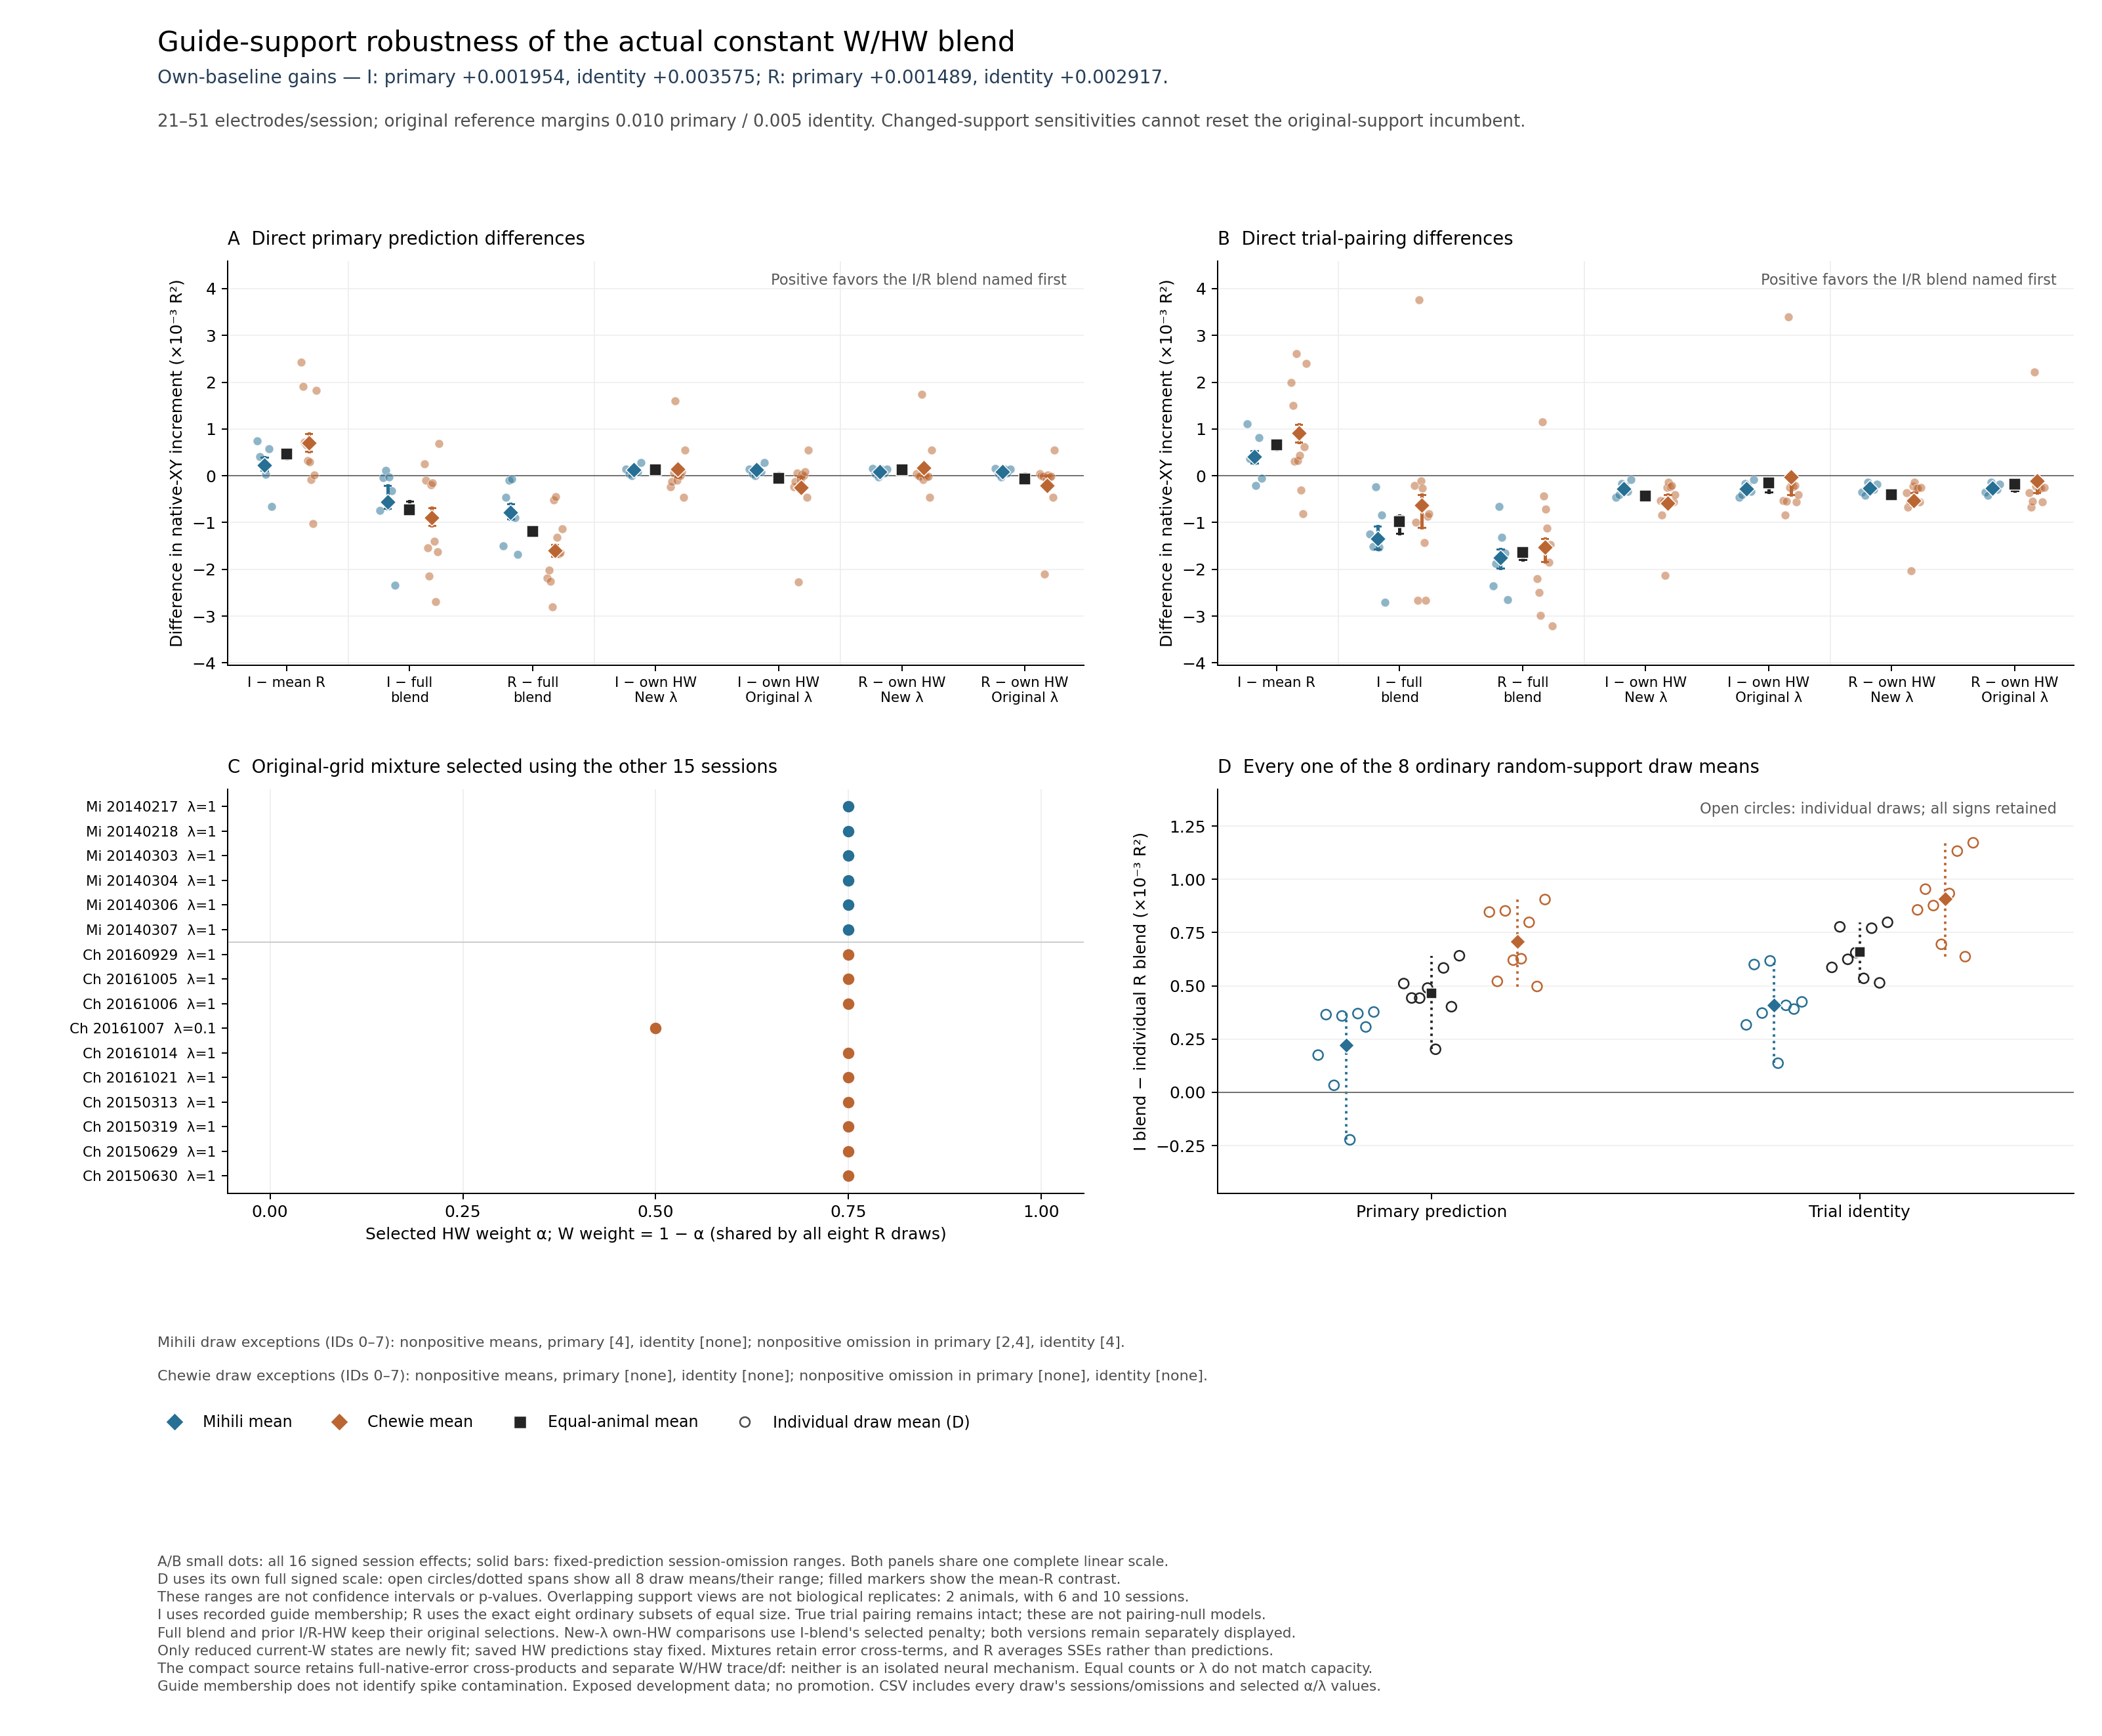

The file beside this chart, header and first rows:
condition, metric, level, animal, session, excluded_session, value, omission_min, omission_max, replicate, derivation, source_evidence, selected_alpha, selected_lambda, reference_lambda
I blend: own baseline gain, delta_R2, session, Mihili, Mihili_20140217, , 0.001484, , , , Published session effects, /oak/stanford/groups/russpold/users/ziji…, 0.75, 1.0, 
I blend: own baseline gain, delta_R2, session, Mihili, Mihili_20140218, , 0.002154, , , , Published session effects, /oak/stanford/groups/russpold/users/ziji…, 0.75, 1.0, 
I blend: own baseline gain, delta_R2, session, Mihili, Mihili_20140303, , 0.001459, , , , Published session effects, /oak/stanford/groups/russpold/users/ziji…, 0.75, 1.0, 
I blend: own baseline gain, delta_R2, session, Mihili, Mihili_20140304, , -0.0002998, , , , Published session effects, /oak/stanford/groups/russpold/users/ziji…, 0.75, 1.0, 
I blend: own baseline gain, delta_R2, session, Mihili, Mihili_20140306, , 0.001152, , , , Published session effects, /oak/stanford/groups/russpold/users/ziji…, 0.75, 1.0, 
I blend: own baseline gain, delta_R2, session, Mihili, Mihili_20140307, , -7.922276474009516e-05, , , , Published session effects, /oak/stanford/groups/russpold/users/ziji…, 0.75, 1.0, 
I blend: own baseline gain, delta_R2, session, Chewie, Chewie_20160929, , 0.005837, , , , Published session effects, /oak/stanford/groups/russpold/users/ziji…, 0.75, 1.0, 
I blend: own baseline gain, delta_R2, session, Chewie, Chewie_20161005, , 0.005429, , , , Published session effects, /oak/stanford/groups/russpold/users/ziji…, 0.75, 1.0, 
I blend: own baseline gain, delta_R2, session, Chewie, Chewie_20161006, , 0.004139, , , , Published session effects, /oak/stanford/groups/russpold/users/ziji…, 0.75, 1.0, 
I blend: own baseline gain, delta_R2, session, Chewie, Chewie_20161007, , -0.0003603, , , , Published session effects, /oak/stanford/groups/russpold/users/ziji…, 0.5, 0.1, 
I blend: own baseline gain, delta_R2, session, Chewie, Chewie_20161014, , 0.002318, , , , Published session effects, /oak/stanford/groups/russpold/users/ziji…, 0.75, 1.0, 
I blend: own baseline gain, delta_R2, session, Chewie, Chewie_20161021, , 0.001777, , , , Published session effects, /oak/stanford/groups/russpold/users/ziji…, 0.75, 1.0, 
I blend: own baseline gain, delta_R2, session, Chewie, Chewie_20150313, , 0.00311, , , , Published session effects, /oak/stanford/groups/russpold/users/ziji…, 0.75, 1.0, 
I blend: own baseline gain, delta_R2, session, Chewie, Chewie_20150319, , 0.002095, , , , Published session effects, /oak/stanford/groups/russpold/users/ziji…, 0.75, 1.0, 
I blend: own baseline gain, delta_R2, session, Chewie, Chewie_20150629, , 0.004449, , , , Published session effects, /oak/stanford/groups/russpold/users/ziji…, 0.75, 1.0, 
I blend: own baseline gain, delta_R2, session, Chewie, Chewie_20150630, , 0.0004954, , , , Published session effects, /oak/stanford/groups/russpold/users/ziji…, 0.75, 1.0, 
I blend: own baseline gain, delta_R2, mean, Mihili, all, , 0.0009783, 0.0007432, 0.001234, , Published session effects, /oak/stanford/groups/russpold/users/ziji…, , , 
I blend: own baseline gain, delta_R2, fixed_prediction_omission, Mihili, retained, Mihili_20140217, 0.000877, , , , Published session effects, /oak/stanford/groups/russpold/users/ziji…, , , 
I blend: own baseline gain, delta_R2, fixed_prediction_omission, Mihili, retained, Mihili_20140218, 0.0007432, , , , Published session effects, /oak/stanford/groups/russpold/users/ziji…, , , 
I blend: own baseline gain, delta_R2, fixed_prediction_omission, Mihili, retained, Mihili_20140303, 0.0008821, , , , Published session effects, /oak/stanford/groups/russpold/users/ziji…, , , 
I blend: own baseline gain, delta_R2, fixed_prediction_omission, Mihili, retained, Mihili_20140304, 0.001234, , , , Published session effects, /oak/stanford/groups/russpold/users/ziji…, , , 
I blend: own baseline gain, delta_R2, fixed_prediction_omission, Mihili, retained, Mihili_20140306, 0.0009436, , , , Published session effects, /oak/stanford/groups/russpold/users/ziji…, , , 
I blend: own baseline gain, delta_R2, fixed_prediction_omission, Mihili, retained, Mihili_20140307, 0.00119, , , , Published session effects, /oak/stanford/groups/russpold/users/ziji…, , , 
I blend: own baseline gain, delta_R2, fixed_prediction_omission, Mihili, retained, Chewie_20160929, 0.0009783, , , , Published session effects, /oak/stanford/groups/russpold/users/ziji…, , , 
I blend: own baseline gain, delta_R2, fixed_prediction_omission, Mihili, retained, Chewie_20161005, 0.0009783, , , , Published session effects, /oak/stanford/groups/russpold/users/ziji…, , , 
I blend: own baseline gain, delta_R2, fixed_prediction_omission, Mihili, retained, Chewie_20161006, 0.0009783, , , , Published session effects, /oak/stanford/groups/russpold/users/ziji…, , , 
I blend: own baseline gain, delta_R2, fixed_prediction_omission, Mihili, retained, Chewie_20161007, 0.0009783, , , , Published session effects, /oak/stanford/groups/russpold/users/ziji…, , , 
I blend: own baseline gain, delta_R2, fixed_prediction_omission, Mihili, retained, Chewie_20161014, 0.0009783, , , , Published session effects, /oak/stanford/groups/russpold/users/ziji…, , , 
I blend: own baseline gain, delta_R2, fixed_prediction_omission, Mihili, retained, Chewie_20161021, 0.0009783, , , , Published session effects, /oak/stanford/groups/russpold/users/ziji…, , , 
I blend: own baseline gain, delta_R2, fixed_prediction_omission, Mihili, retained, Chewie_20150313, 0.0009783, , , , Published session effects, /oak/stanford/groups/russpold/users/ziji…, , , 
I blend: own baseline gain, delta_R2, fixed_prediction_omission, Mihili, retained, Chewie_20150319, 0.0009783, , , , Published session effects, /oak/stanford/groups/russpold/users/ziji…, , , 
I blend: own baseline gain, delta_R2, fixed_prediction_omission, Mihili, retained, Chewie_20150629, 0.0009783, , , , Published session effects, /oak/stanford/groups/russpold/users/ziji…, , , 
I blend: own baseline gain, delta_R2, fixed_prediction_omission, Mihili, retained, Chewie_20150630, 0.0009783, , , , Published session effects, /oak/stanford/groups/russpold/users/ziji…, , , 
I blend: own baseline gain, delta_R2, mean, Chewie, all, , 0.002929, 0.002606, 0.003294, , Published session effects, /oak/stanford/groups/russpold/users/ziji…, , , 
I blend: own baseline gain, delta_R2, fixed_prediction_omission, Chewie, retained, Mihili_20140217, 0.002929, , , , Published session effects, /oak/stanford/groups/russpold/users/ziji…, , , 
I blend: own baseline gain, delta_R2, fixed_prediction_omission, Chewie, retained, Mihili_20140218, 0.002929, , , , Published session effects, /oak/stanford/groups/russpold/users/ziji…, , , 
I blend: own baseline gain, delta_R2, fixed_prediction_omission, Chewie, retained, Mihili_20140303, 0.002929, , , , Published session effects, /oak/stanford/groups/russpold/users/ziji…, , , 
I blend: own baseline gain, delta_R2, fixed_prediction_omission, Chewie, retained, Mihili_20140304, 0.002929, , , , Published session effects, /oak/stanford/groups/russpold/users/ziji…, , , 
I blend: own baseline gain, delta_R2, fixed_prediction_omission, Chewie, retained, Mihili_20140306, 0.002929, , , , Published session effects, /oak/stanford/groups/russpold/users/ziji…, , , 
I blend: own baseline gain, delta_R2, fixed_prediction_omission, Chewie, retained, Mihili_20140307, 0.002929, , , , Published session effects, /oak/stanford/groups/russpold/users/ziji…, , , 
I blend: own baseline gain, delta_R2, fixed_prediction_omission, Chewie, retained, Chewie_20160929, 0.002606, , , , Published session effects, /oak/stanford/groups/russpold/users/ziji…, , , 
I blend: own baseline gain, delta_R2, fixed_prediction_omission, Chewie, retained, Chewie_20161005, 0.002651, , , , Published session effects, /oak/stanford/groups/russpold/users/ziji…, , , 
I blend: own baseline gain, delta_R2, fixed_prediction_omission, Chewie, retained, Chewie_20161006, 0.002794, , , , Published session effects, /oak/stanford/groups/russpold/users/ziji…, , , 
I blend: own baseline gain, delta_R2, fixed_prediction_omission, Chewie, retained, Chewie_20161007, 0.003294, , , , Published session effects, /oak/stanford/groups/russpold/users/ziji…, , , 
I blend: own baseline gain, delta_R2, fixed_prediction_omission, Chewie, retained, Chewie_20161014, 0.002997, , , , Published session effects, /oak/stanford/groups/russpold/users/ziji…, , , 
I blend: own baseline gain, delta_R2, fixed_prediction_omission, Chewie, retained, Chewie_20161021, 0.003057, , , , Published session effects, /oak/stanford/groups/russpold/users/ziji…, , , 
I blend: own baseline gain, delta_R2, fixed_prediction_omission, Chewie, retained, Chewie_20150313, 0.002909, , , , Published session effects, /oak/stanford/groups/russpold/users/ziji…, , , 
I blend: own baseline gain, delta_R2, fixed_prediction_omission, Chewie, retained, Chewie_20150319, 0.003022, , , , Published session effects, /oak/stanford/groups/russpold/users/ziji…, , , 
I blend: own baseline gain, delta_R2, fixed_prediction_omission, Chewie, retained, Chewie_20150629, 0.00276, , , , Published session effects, /oak/stanford/groups/russpold/users/ziji…, , , 
I blend: own baseline gain, delta_R2, fixed_prediction_omission, Chewie, retained, Chewie_20150630, 0.003199, , , , Published session effects, /oak/stanford/groups/russpold/users/ziji…, , , 
I blend: own baseline gain, delta_R2, mean, Overall, all, , 0.001954, 0.001792, 0.002136, , Published session effects, /oak/stanford/groups/russpold/users/ziji…, , , 
I blend: own baseline gain, delta_R2, fixed_prediction_omission, Overall, retained, Mihili_20140217, 0.001903, , , , Published session effects, /oak/stanford/groups/russpold/users/ziji…, , , 
I blend: own baseline gain, delta_R2, fixed_prediction_omission, Overall, retained, Mihili_20140218, 0.001836, , , , Published session effects, /oak/stanford/groups/russpold/users/ziji…, , , 
I blend: own baseline gain, delta_R2, fixed_prediction_omission, Overall, retained, Mihili_20140303, 0.001905, , , , Published session effects, /oak/stanford/groups/russpold/users/ziji…, , , 
I blend: own baseline gain, delta_R2, fixed_prediction_omission, Overall, retained, Mihili_20140304, 0.002081, , , , Published session effects, /oak/stanford/groups/russpold/users/ziji…, , , 
I blend: own baseline gain, delta_R2, fixed_prediction_omission, Overall, retained, Mihili_20140306, 0.001936, , , , Published session effects, /oak/stanford/groups/russpold/users/ziji…, , , 
I blend: own baseline gain, delta_R2, fixed_prediction_omission, Overall, retained, Mihili_20140307, 0.002059, , , , Published session effects, /oak/stanford/groups/russpold/users/ziji…, , , 
I blend: own baseline gain, delta_R2, fixed_prediction_omission, Overall, retained, Chewie_20160929, 0.001792, , , , Published session effects, /oak/stanford/groups/russpold/users/ziji…, , , 
I blend: own baseline gain, delta_R2, fixed_prediction_omission, Overall, retained, Chewie_20161005, 0.001815, , , , Published session effects, /oak/stanford/groups/russpold/users/ziji…, , , 
I blend: own baseline gain, delta_R2, fixed_prediction_omission, Overall, retained, Chewie_20161006, 0.001886, , , , Published session effects, /oak/stanford/groups/russpold/users/ziji…, , , 
... 2,250 more rows
